pico-8 play session: mixed d-pad (fixed 12-tick cycle)

[t = 1 s] mixed d-pad (1.2s cycle ×~1): → ← ↑ ↓ + 🅾/❎ taps, ~1s
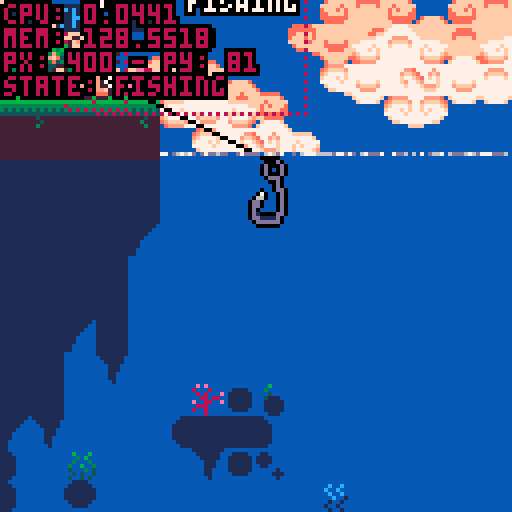
[t = 2 s] mixed d-pad (1.2s cycle ×~1): → ← ↑ ↓ + 🅾/❎ taps, ~2s
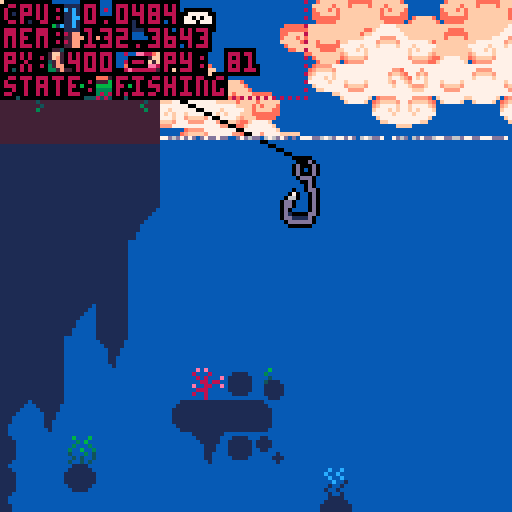
[t = 4 s] mixed d-pad (1.2s cycle ×~3): → ← ↑ ↓ + 🅾/❎ taps, ~4s
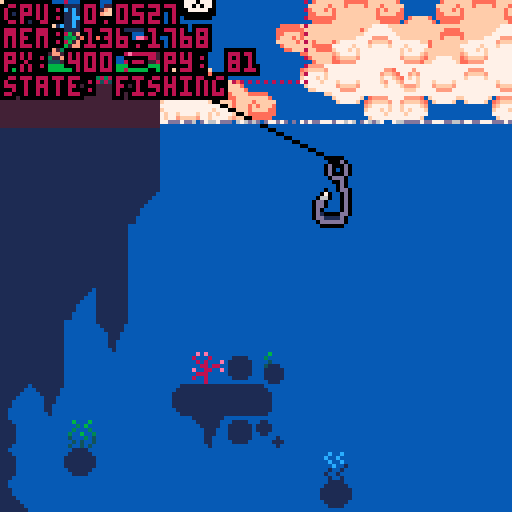
[t = 6 s] mixed d-pad (1.2s cycle ×~5): → ← ↑ ↓ + 🅾/❎ taps, ~6s
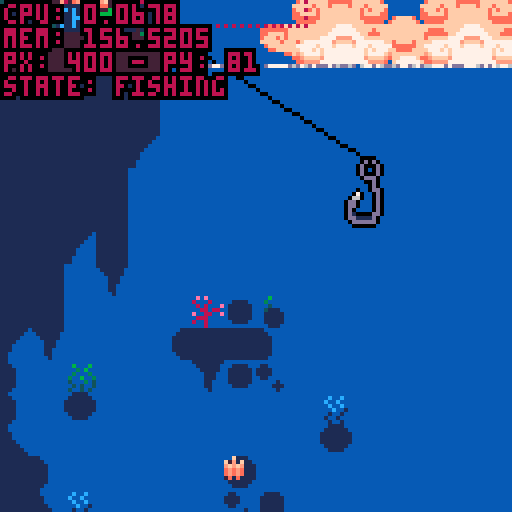
[t = 8 s] mixed d-pad (1.2s cycle ×~6): → ← ↑ ↓ + 🅾/❎ taps, ~8s
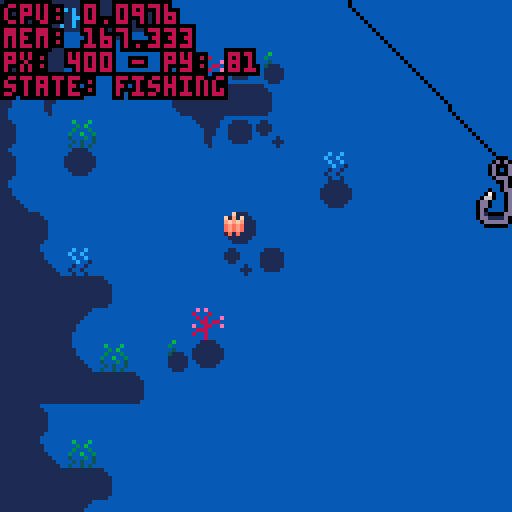

pico-8 cartridge
version 42
__lua__
--fishing game 🐱 
--by alex & kota
-------------------------------

function _init()
 --set color palette
 reset_pal()
 --shortcuts to make it easier
	--to reset pal
	p=pal
	rp=reset_pal

 --create fish arcetypes
 init_fish()
 
 --set up interactalbes
 init_interactables()
 
 --set update/draw
 _upd=update_game
 _drw=draw_game
 
 --debug
	--add show debug menu item
	menuitem(1,"debug on/off",function()show_debug = not show_debug end)
 
 --init game
 init_game()
end


function _update()
 _upd()
 debug[1]="cpu: "..stat(1)
 debug[2]="mem: "..stat(0)
end


function _draw()
 _drw()
end


--== random helpers ==----------

--printing

--prints with a border
function bprint(text,x,y,c,bc)
 for i=x-1,x+1 do
  for j=y-1,y+1 do
   print(text,i,j,bc)
  end
 end
 print(text,x,y,c)
end

--prints with a centered border
--(set x=63 to center on screen)
function bprint_cent(str,x,y,c,bc)
 bprint(str,x-(#str*2),y,c,bc)
end


--sprites

--outlined sprite
function ospr(c, n, x, y, w, h, flip_x, flip_y)
	w = w or 1
	h = h or 1
	flip_x = flip_x or false
	flip_y = flip_y or false
	
	pal({[0]=c,c,c,c,c,c,c,c,c,c,c,c,c,c,c,c}, 0)
	
	spr(n, x-1, y, w, h, flip_x, flip_y)
	spr(n, x+1, y, w, h, flip_x, flip_y)
	spr(n, x, y-1, w, h, flip_x, flip_y)
	spr(n, x, y+1, w, h, flip_x, flip_y)

	pal(0)
	
	spr(n, x, y, w, h, flip_x, flip_y)
end

--outlined special sprite
function osspr(c, sx, sy, sw, sh, dx, dy, dw, dh)
	w = w or 1
	h = h or 1
	flip_x = flip_x or false
	flip_y = flip_y or false
	
	pal({[0]=c,c,c,c,c,c,c,c,c,c,c,c,c,c,c,c}, 0)
	
	sspr(sx,sy,sw,sh,dx-1,dy,dw,dh)
	sspr(sx,sy,sw,sh,dx,dy-1,dw,dh)
	sspr(sx,sy,sw,sh,dx+1,dy,dw,dh)
	sspr(sx,sy,sw,sh,dx,dy+1,dw,dh)
	
	pal(0)
	
	sspr(sx,sy,sw,sh,dx,dy,dw,dh)
end


--prints outlined sprites



--colors

--reset color palette
function reset_pal()
 pal()
 --poke( 0x5f2e, 1 ) --endable hidden colors
 custom_palette = {[0]=0,1,140,12,131,3,139,130,136,14,142,143,15,13,6,7}
 pal( custom_palette, 1 )
end


--== debug stuff ==-------------

--debug
debug={}

show_debug=true
function print_debug()
 for i=1,20 do
  if(debug[i]!=nil) then
   bprint(debug[i],cam.x+1,cam.y+1+(i-1)*6,8,0)
  end
 end
end

function draw_hboxs()
 for i in all(interactables) do
  local hb=i.hbox
  fillp(▒)
  rect(hb.x1,hb.y1,hb.x2,hb.y2,8)
  fillp()
 end
end
-->8
--game / menu


--== game ==--------------------


function init_game()
 --start music
 music(0)

 --freeze player
 player.state="frozen"
 
 --set pallete
 poke( 0x5f2e, 1 ) --endable hidden colors
 custom_palette = {[0]=0,1,140,12,131,3,139,130,136,14,142,143,15,13,6,7}
	pal( custom_palette, 1 )
end


--== update ==-----------------
function update_game() 
 --update/move player
 update_player()
 
 --update minigame if active
 if(do_minigame)update_minigame()
 
 --update cam
 update_cam()
 
 --update fx
 update_fx()
 
 --muffle music
 if cam.y>127 and player.state=="fishing" then
  poke(0x5f41, 15)
  poke(0x5f43, 15)
 else
  poke(0x5f41, 0)
  poke(0x5f43, 0)
 end
 
 --debug
 --if(btnp(❎))start_fishing()
end


--== draw ==--------------------
function draw_game()
 cls(2)
 
 --drawbg
 --clouds
 draw_clouds()
 
 --draw water
 draw_water(110) --water y
 
 --draw interior bgs
 rectfill(0,128,383,256,1)
 rectfill(512,128,1080,256,4)
 rectfill(512,232,1080,256,1)
 
 --draw map
 map(0,0,0,0,1000,32)
 
 --water to block map (ghetto)
 rectfill(384,256,512,7000,2)  

 --draw player
 draw_player()
 
 --==fishing==--
 if do_minigame then
  draw_minigame()
 end
 
 
 --== draw foreground details
 draw_fx()
 
 --draw intreactable prompts
 for i in all(interactables) do
  if(col(player,i)) then
   --debug[6]="hit something"
   show_prompt(i)
  end
 end
 		
 
 --draw main menu
 if(show_menu)draw_main_menu()


 --== debug stuff
 
 --fish display [debug]
 --display_fish=rnd(fishes)
 if(btn(⬆️))then
  display_fish=display_fish
  draw_fish_got(display_fish)
 else
  display_fish=rnd(fishes)
 end
 
 if(show_debug)then
  draw_hboxs()
  print_debug()
 end
end 


--== main menu ==---------------
show_menu=false

--displays menu overlay on top
--of game
function draw_main_menu()
 --stop drawing menu if btn
 if(btn(❎)or btn(🅾️)) then 
  show_menu=false
  player.state="walking"
 end

 print("★ this is the main menu ★",10,60,14)
 print("∧press ❎ or 🅾️ to continue∧",4,67,14)
end

function draw_background()
	sspr(32,32,32,32,0,0,128,180)
end

-->8
--fish

--★ todo: shinies

--[[ fish structure
 name, scale, sprt (sprite #)
 , w, h (sprite width/height)
 ,shinycols
]]--

fishes={
} --arcetype table

--add fish to fishes table
function make_fish(name,sprt,w,h,scale,shinycols)
 add(fishes,
  {name=name
  ,sprt=sprt
  ,w=w,h=h
  ,scale=scale
  ,shinycols=shinycols}
 )
end

--fully populates fishes table
--◆this can be optimized for
--tokens if need be
function init_fish()
 --default scale = 2
 --1x1 fish
 make_fish("mOSS sLUG"
  ,135,1,1,2,{{6,3},{5,2},{4,1}})
 make_fish("fish 1"
  ,136,1,1,2)
 make_fish("fish 2"
  ,137,1,1,2)
 make_fish("fish 3"
  ,138,1,1,2)
 make_fish("fish 4"
  ,152,1,1,2)
 make_fish("pINKTAIL"
  ,153,1,1,2,{{8,2},{9,3},{2,8},{3,9}})
 make_fish("sHRIMP"
  ,154,1,1,1)
 make_fish("jUMBO sHRIMP"
  ,154,1,1,3)
 make_fish("fish 7"
  ,155,1,1,2)
 make_fish("fish 8"
  ,136,1,1,2)
  
 --1x2 fish
 make_fish("aXOLITTLE"
  ,168,2,1,2)
 make_fish("fish 10"
  ,184,2,1,2)
  
 --2x2 fish
 make_fish("fish 11"
  ,170,2,2,2)
 make_fish("fish 12"
  ,172,2,2,2)
 make_fish("aMGLERFISH"
  ,174,2,2,2,{{6,15},{5,15},{4,15},{1,14},{7,13},{11,0},{12,15}})
 
 --xl fish
 make_fish("sWORDFISH"
  ,140,4,2,3,{{3,9},{2,8},{1,7}})
 
 
-- make_fish("rainbow trout"
--  ,184,2,1,2)
-- make_fish("betta"
--  ,22,2,1,1)
-- make_fish("bluegill"
--  ,8,1,1,1)  
-- make_fish("goldfish"
--  ,9,1,1,1)
-- make_fish("shad"
--  ,10,1,1,1)
-- make_fish("neon tetra"
--  ,24,1,1,1)
-- make_fish("shrimp"
--  ,25,1,1,1)
-- make_fish("minnow"
--  ,26,1,1,1)
-- make_fish("swordfish"
--  ,11,4,2,1)
end


--== fish display ==------------


function draw_fish_got(fish)
 --get fish h and w
 local h=fish.h*8
 local w=fish.w*8
 local scale=fish.scale
 --upd scale
 --scale=fish.scale+0.5*sin(t()/4)
 
 --set inverse draw mode + fillp
 poke(0x5f34,0x2)
 --draw border circle
 fillp(▒)
 local circ_rad=65
 circfill(cam.x+64,cam.y+64,circ_rad,1 | 0x1800)
 fillp(█)
 
 --draw fish/lines
 local y=40
 y+=5*sin(t()/2)
 draw_flourish_lines(cam.x+63,cam.y+y+14)
 
 --draw fish
	osspr(0, fish.sprt%16*8,flr(fish.sprt/16)*8
  ,w,h
  ,cam.x+63-w*scale/2,cam.y+y-h*scale/2
  ,w*scale,h*scale)

 --shiny (debug)
 set_shiny_pal(fish)
	
 sspr(fish.sprt%16*8,flr(fish.sprt/16)*8
  ,w,h
  ,cam.x+63-w*scale/2,cam.y+y-h*scale/2
  ,w*scale,h*scale)
 
 --complete palette refresh
 rp() 
  
 bprint("holy fucking shit",cam.x+30,cam.y+90,15,1)
 bprint("a fucking fish",cam.x+35,cam.y+97,14,1)
end


--item get lines
function draw_flourish_lines(x,y)
	for i=0,16 do
		local s=sin(time() * 2.1 + i/16)
		local c=cos(time() * 2.1 + i/16)
		local ty=y-14
		local r=20
		line(x+s*r,ty+c*r,x+s*40,ty+c*40,15)
	end
end


--shiny pal
function set_shiny_pal(fish)
 if(fish.shinycols==nil)return
 scols=fish.shinycols
 for i=1,#scols do
  pal(scols[i][1],scols[i][2])
 end
end

function reset_shiny_pal(fish)
	if(fish.shinycols==nil)return
 scols=fish.shinycols
 for i=1,#scols do
  pal(scols[i][2],scols[i][1])
 end
end



-->8
--minigame 


--== hook / tables ==------------------

minigame_state="inactive"
--,inactive,starting,sinking,...
do_minigame=false

hook={
  x=447 --default x
 ,y=90 --default y
 ,xmin=385 ,xmax=449
 ,speed=1
 ,xspeed=2
 ,sprt=47
 ,w=1,h=2
 --states: inactive,starting,active
 ,state="inactive"
 
 --upgrade table
 --[[
  populate when upgrades are 
  purchased from shop
 ]]--
 ,upgrades={
  }
}

function draw_hook()
 local s=hook

 --if state=inactive dont draw
 if(s.state!="inactive")then
  ospr(0,s.sprt,s.x,s.y,s.w,s.h)
 end
 
 --draw fishing line
 line(s.x+5,s.y,player.x+9,player.y+10,0)
end


--== state changing ==----------


--start fishing 
function start_fishing()
 --do initial animation
  --player anim
  --move bobber
 
 --set states
 hook.state="active"
 player.state="fishing"
 minigame_state="starting"
 
 do_minigame=true
end


function update_minigame()
 --update hook
 --sink hook
 hook.y+=hook.speed
 
 --hook x movement
 if(btn(⬅️))then
  hook.x-=hook.xspeed
 end
 if(btn(➡️))then
  hook.x+=hook.xspeed
 end
 
 --clamp hook pos
 if(hook.x<384)hook.x=384
 if(hook.x>504)hook.x=504
end


--== draw minigame ==--


fishing_bgy=128
fishing_bgy2=256
function draw_minigame()
 --draw water bg
 if(cam.y>128)then
  --cam dif
  cd1=cam.y-fishing_bgy
  cd2=cam.y-fishing_bgy2
  if(cd1>=128)then
   fishing_bgy+=2*cd1
  end
  if(cd2>=128)then
   fishing_bgy2+=2*cd2
  end
  
  --bg map tiles
	 map(48,16,384,fishing_bgy,16,16)
	 map(64,0,384,fishing_bgy2,16,16)
 end
 
 --hook
 draw_hook()
 
 --print ui
 bprint("depth: "..hook.y-70,cam.x+2,cam.y+2,3,1)
end
-->8
--player / cam


--== player table ==-------------


--main x limits for player
--[[
 these can change depending on
 special rooms / states
--]]
--main_xl_limit=20
--main_xr_limit=407
main_xl_limit=-1000
main_xr_limit=2000
--interior y player val
int_y=230
default_y=81
frame=0
walkframe=0

player={
  x=400, y=81
 ,default_y=81
 ,speed=1
 ,direct=false
 --player sprites
 ,s0=0
 --player x limits
 ,xl_limit=main_xl_limit
 ,xr_limit=main_xr_limit
 --player hitbox
 ,hbox={x1,y1,x2,y2}
 --states: walking,idle,fishing,frozen (for menus)
 ,state="walking"
 ,tail=3
 ,feetsies=18
}


--== player functions ==--------


--update player
function update_player()
 local s=player
 frame+=1
 
 --sprites for animation
	if(frame%4==0) then
		cat_tail()
		walk_spr()
	end
	
	--default state
	if(s.state=="fishing") then
	 --
	else
	 if(btn(⬅️)or btn(➡️))then
	  s.state="walking"
	 else
	  s.state="idle"
	 end
	end
 
 --== movement ==--
 --if state=walking move
 if(s.state=="walking") then
 
		--sprint if 🅾️
		if(btn(🅾️))then
		 s.speed=2
		else
		 s.speed=1
		end
		
		--move player
		if(btn(⬅️))then
		 s.x-=s.speed
		 s.direct=true
		end
		if(btn(➡️)) then
		 s.x+=s.speed
		 s.direct=false
		end
		
		--clamp pos
		if(s.x<s.xl_limit)then
		 s.x=s.xl_limit
		end
		if(s.x>s.xr_limit)then
		 s.x=s.xr_limit
		end 
		
	end

 
 --== interations ==--
 
 --update hbox
 local hb = s.hbox
 hb.x1=s.x
 hb.x2=s.x+15
 hb.y1=s.y-3
 hb.y2=s.y+18
 
 
 --collisions
 for i in all(interactables) do
  if(col(player,i)) then
   if btnp(❎) then
    i.on_click()
   end
  end
 end
 
 --press ❎ to interact
 if(btnp(❎)) then
  --interact with shit
 end
	
	
	--debug
	debug[3]="px: "..player.x.." - py: "..player.y
 debug[4]="state: "..player.state
end


--draw player
function draw_player()
		local s=player
		cat_animation(s.x,s.y)
 
 --debug draw hbox
 if(show_debug)then
 	fillp(▒)
 	local hb=s.hbox
 	rect(hb.x1,hb.y1,hb.x2,hb.y2,8)
 	fillp()
 end
end


--player teleportation
function tp(x,y,camx,camy)
 --default vals
 xp=x or 400
 yp=y or player.default_y
 camx=camx or cam.x
 camy=camy or cam.y
 --move player
 player.x=xp
 player.y=yp
 --move cam
 cam.x=camx
 cam.y=camy
end

--== cat anim


--cat tail sprite--
function cat_tail()
	if(player.tail < 4) then
		player.tail+=1
	else
		player.tail=2
	end
	return player.tail
end

--cat feet sprite--
function walk_spr()
	if(player.feetsies < 20) then
		player.feetsies +=2
	else
		player.feetsies=18
	end
	return player.feetsies
end

--animation of cat
function cat_animation(x,y)
		local s=player
		
			if(s.state == "idle"
			or s.state == "fishing") then
					spr(s.s0,x,y,2,2,s.direct)
					if (s.direct) then
					spr(s.tail,x+14,y+7,1,1,s.direct)
					else
					spr(s.tail,x-7,y+7,1,1)
					end	

			else if (s.state == "walking") then
					spr(s.feetsies,x,y+8,2,1,s.direct)
					if(s.direct) then
					spr(s.tail,x+12,y+2,1,1,s.direct)
					sspr(0,0,14,9,x,y-1,14,9,s.direct)
					else
					spr(s.tail,x-4,y+2,1,1,s.direct)
					sspr(0,0,14,9,x+3,y-1,14,9,s.direct)
					end
			end
	end
end



--== camera ==-------------------

cam={x=0,y=0}

function update_cam()
 --if minigame
 if(player.state=="fishing")then
  cam.x=384
  cam.y=hook.y-40
  camera(cam.x,cam.y)
  return
 end

 local px=player.x

 --stop camera for static rooms
 if(px>0 and px<128)then
  cam.x=0
 end
 if(px>384)then
  cam.x=384
 end
 
 --scrolling town/interiors
 --town/shop
 if(px>128 and px<384)then
  cam.x=px-59
  if(cam.x<128)cam.x=128
  if(cam.x>256)cam.x=256
 end
 
 --aquarium
 if(px>512 and px<=768)then
  cam.x=px-59
  if(cam.x<512)cam.x=512
  if(cam.x>640)cam.x=640
 end
 
 --home
 if(px>768 and px<1024)then
  cam.x=px-59
  if(cam.x<768)cam.x=768
  if(cam.x>896)cam.x=896
 end
 

 --move camera
 camera(cam.x,cam.y)
end


-->8
--background


--== clouds ==-------------------

bgx=0
bgx2=-30
bgx3=-20
bgx4=-90

cmx=112 cmy=0 --cloud map coords

function draw_clouds()
 --draw static bg
 fillp(▒)
 circfill(cam.x+100,cam.y+155,80,1)
 circfill(cam.x+13,cam.y+155,80,1)
 fillp()

 --update bgx
 bgx-=.6
 if(bgx<-128)bgx=0
 bgx2-=.4
 if(bgx2<-128)bgx2=0
 bgx3-=.3
 if(bgx3<-128)bgx3=0
 bgx4-=.2
 if(bgx4<-128)bgx4=0
 
 --bg clouds
 --single map clouds
 
 --dark bg
 local c=10
 pal({[0]=c,c,c,c,c,c,c,c,c,c,c,c,c,c,12,12},0)
 --palt(14,1)
 --top
 map(cmx,cmy,cam.x+bgx3,cam.y-10,16,6)
 map(cmx,cmy,cam.x+bgx3+128,cam.y-10,32,6)
 --bottom
 map(cmx,cmy+6,cam.x+bgx4,cam.y+78,16,10)
 map(cmx,cmy+6,cam.x+bgx4+128,cam.y+78,32,10)
 --reset pal
 palt(14,0)
 pal(0)
 
 --main
 --top
 map(cmx,cmy,cam.x+bgx,cam.y+0,16,6)
 map(cmx,cmy,cam.x+bgx+128,cam.y+0,32,6)
 --bottom
 map(cmx,cmy+6,cam.x+bgx2,cam.y+68,16,10)
 map(cmx,cmy+6,cam.x+bgx2+128,cam.y+68,32,10)
end

--== fx/particles ==-------------

--== particle system ==--

fxs={} --fx table

--update all fx
function update_fx()
 for fx in all(fxs) do
  --age fxs
  fx.age+=1
  
  --remove timed out fxs
  if(fx.age>fx.life)del(fxs,fx)
  
  --do other udpates
  if(fx.upd!=nil)then
		 fx.upd(fx)
  end
 end
end

--draw all fx
function draw_fx()
 for fx in all(fxs) do
  --if custom draw, do it
  --otherwise color pixel fx.col
  if(fx.draw!=nil)then
   fx.draw(fx)
  else
   pset(fx.x,fx.y,fx.col)
  end
 end
end

--add fx to fx table
---x,y,life,col,upd,drw
function add_fx(x,y,life,col,upd,draw)
 local fx={
   age=0
  ,x=x, y=y
  ,life=life
  ,col=col or 15 --default col=white
  ,upd=upd or nil
  ,draw=draw or nil
 }
 add(fxs,fx)
 return fx
end


--== water ==--

--draw water
function draw_water(wl)--wl=water line
 wl=wl or 80
 rectfill(0,wl,512,1000,2)
 
 --draws top of water at x pnt
 local xpnt=424
 draw_waterline(wl,xpnt)
 draw_waterline(wl,xpnt)
 draw_waterline(wl,xpnt)
 draw_waterline(wl,xpnt)
 draw_waterline(wl,xpnt)
end

--waterline
function draw_waterline(wl,x)
 add_fx(
   rnd(128)+x
  ,wl
  ,rnd(30)+60
  ,13
  ,function(s)
    if(s.age/s.life>.15)s.col=14
    if(s.age/s.life>.25)s.col=15
    if(s.age/s.life>.75)s.col=14
    if(s.age/s.life>.85)s.col=13
   end
  ,nil
 )
end
-->8
--overworld stuff


--== doors / interactables ==---


interactables={}

function add_interactable(
hbx1,hby1,hbx2,hby2
,prompt,on_click,id)
 add(interactables,{
  hbox={x1=hbx1,y1=hby1,x2=hbx2,y2=hby2}
  ,prompt=prompt
  ,on_click=on_click
  ,id=id or "unindentified"
 })
end


function show_prompt(i) --i=interactabble
 --main prompt
 --print prompt at top of hbox
 xp=i.hbox.x1+((i.hbox.x2-i.hbox.x1)/2)
 yp=i.hbox.y1
 
 --aquarium case
 if(i.id=="aquarium exit")then
  xp+=10
 end
 
 bprint_cent(i.prompt,xp,yp,15,0)
 --show little ❎ button
 show_❎(xp-1,yp+9)
end

function show_❎(x,y)
 bprint_cent("❎",x,y,0,0)
 bprint_cent("❎",x,y-sin(t()),15,0)
end


--== filling interact table ==---


function init_interactables()
 --overworld doors
 add_interactable(288,55,328,100
  ,"eNTER hOME"
  ,function() 
    tp(528,int_y-20,512,128)
   end
  ,"home door")
 add_interactable(184,55,224,100
  ,"eNTER sHOP"
  ,function()
    tp(144,int_y-20,128,128)
   end
  ,"shop door")
 add_interactable(38,55,88,100
  ,"eNTER aQUARIUM"
  ,function() 
    tp(784,int_y-20,768,128)
   end
  ,"aquarium door")
  
 --interior exits
 add_interactable(128,203,168,256
  ,"eXIT sHOP"
  ,function()
    tp(198,default_y,128,0)
   end
  ,"shop exit")
 add_interactable(512,203,552,256
  ,"eXIT hOME"
  ,function()
    tp(302,default_y,128,0)
   end
  ,"home exit")
 add_interactable(768,203,808,256
  ,"eXIT aQUARIUM"
  ,function()
    tp(61,default_y,0,0)
   end
  ,"aquarium exit")
  
 --fishing
 add_interactable(407,70,460,100
  ,"sTART fISHING"
  ,function()start_fishing()end
  ,"fishing zone")
end


--== collision ==-----------------


function col(a,b)
 --check if hb
 --if(a.hb==nil)debug[8]=a.id..":invalid hb"
 --if(b.hb==nil)debug[8]=b.id..":invalid hb"
 ahb=a.hbox
 bhb=b.hbox

 if(
  ((ahb.x1>=bhb.x1 and ahb.x1<=bhb.x2)
  or (ahb.x2>=bhb.x1 and ahb.x2<=bhb.x2))
 and 
  ((ahb.y1>=bhb.y1 and ahb.y1<=bhb.y2)
  or (ahb.y2>=bhb.y1 and ahb.y2<=bhb.y2))
  ) then 
   return true
 end

 return false
end
__gfx__
0077000000770000000077000000770000000770000000000000777777770000eeeeeeee000000000eeeeeeeeeeeeee0066065000050500089230000bbbbbbbb
07cb700007bc70000007cc700007cc7000007cc7000000000007888888887000ecb5bc5d09f0f9000e333333333333d0005550000005000089235660b452377b
07ccb7777bcc70000007cb700007cb7000007cb7000000000078899889988700ebbbbb5d089f98000e336333333353d00404040000ddd00088225550b452377b
07bbbbbbbbbb700000007b700007b7000007bb70000000009978899889988799eb7b7b5d089998000e365533333544d0004440007777777777777777b452377b
77bbb7bbb7bb770000007bb70007b7000007b700000000008878888888888788e5bcb55d008980000e3373333b3373d007aaa7007accccc77ccccca7b442277b
07bbb7bbb7bb7000000007b70007bb770007bb77000000007799999999999977e4aaa44d500800500e337333313373d007baa7007abbbbb77bbbbba7baaaaaab
77bbbbbcbbbb7700000007bb000077bb000077bb000000000778888888888777dddddddd450605400e665666656656d007bbb7007abbbbb77bbbbba7bde7777b
007bbbbbbbb7000000000077000000770000007700000000077777777777777000000000045654000eddddddddddddd0007770007abbffb77bffbba7bde7777b
0007aaaaaa7000000000777bbbbb70000000777bbbbb700000000000000000000077770000040000cccccccccccccccc000006507abbccb77bccbba7bde9998b
007bbbbbbb7000000007cccbbbbbb7000007cccbbbbb700000000000000000000788887001233300bbbbbbbbbbbbbbbb060050057abbbbb77bbbbba7bdd8888b
07bbabbbb70000000007bbbaaaabab700007bbbaaabb700000000000000000000789987001233300bbbbbbbbbbbbbbbb005006057abbbbb77bbbbba7baaaaaab
07babbbbb7000000007b7ba7777a7ab70007bba777ab7000eeeee0007700000099899899012333007777777777777777005000047abbbbb77bbbbba7b567777b
07bbb77bb770000007ba7b7007a707a70007ba707a7a7000ddddd0070070000088777788012233000aa0000000000aa0050060407abbbbb77bbbbba7b567777b
07ab7bc7bbc7000007a77a7007a70070007ba7007a7ab700d7d7d7700455000079999997012233000ab0000000000ab0005454007aaaaaa77aaaaaa7b567777b
07aaaaa7aaa7000000707aa707aa7000007a7a70077ab700ddddd0004606500078888887011222000ab0000000000ab00baaaab07777777777777777b557777b
007777707770000000000777007770000007777000077000777770005000500007777770011111000ab0000000000ab00077770000aaa000000aaa00baaaaaab
3ffffffffffffffffffffff3bbbbbbbb003333000000003200000065000000980cccccccccccccc000dffd0000000000000e000000000300cccccccc0000ddd0
231111111111111111111132bbbbbbbb03211230000003200000065000000980cbbbbbbbbbbbbba700dfed0000ddd00000ded00000123000bbbbbbbb000d000d
213333333333333333333312bbbbbbbb32111123000032000000650000009800cbbbbbbbbbbbbba700dfed000fdedf0000d0d0000b222000bbbbbbbb000d000d
213333333333333333333312aaaaaaaa31111113000320000006500000098000cbbbbbbbbbbbbba700dffd00defffed000ded0000045600077777777000d000d
2133f3333333333333333312aaaaaaaa31111113002100000054000000870000cbbbbbbbbbbbbba700defd007deeed70000e000000445600000000000000ddd0
213f333333333333333333127777777731111113021000000540000008700000cbbbbbbbbbbbbba700defd007fdddf7000ded0000044560000000000000000d0
213f33333333333333333312777777772111111221e0000054e0000087e00000caaaaaaaaaaaaaa700defd007e7f7e7000d0d0000004456000000000000000d0
213f333333333333333333127777777721111112100000004000000070000000077777777777777000dffd007e7e7e7000ded0000000b00600000000000000dd
213f33333333333333333312bcccccca2222222200000000030206050000000000effe00213f3333eeeeeeeeeeeeeeee000e00000cccccc03333331200f0000d
213f33333333333333333312cabbbb7c21111112009880000030005000998800099ee890213f3333effffffeeffffffe00e0e00007bbbb70333333120ee0000d
213f33333333333333333312cbabb7ac311111130fffff007221f54700700700f870078f213f3333ef7ff7feeffffffe0e000e00007aac0033333312dd00000d
2133f3333333333333333312cbba7aac31111113fffffed07721d47707000070fe0000ef213f3333ef7777edef7ff7ede00600e0007aa60033333312dd00000d
213333333333333333333312cbb7baac311111139ffeed807c7777a789999998d970078d213f3333efeeeeedefffffede05460e0007a5c0033333312d000000d
213333333333333333333312cb7aabac3111111389ddd8707b7ba7a798888887088dd890213f3333deeeeeeddeeeeeedabbbba70007a4c0033333312d10000dd
232222222222222222222232c7aaaabcabbbbbba088887007b7ba7a79888888700deed00213f3333dddddddddddddddd0aaaa700007aa40033333312dd1111d0
311111111111111111111113accccccbaaaaaaaa007770007b7ba7a78777777800000000213f3333077007700770077000777000007a4c00333333120dddddd0
66666666666666666666666677777777788879887777777700000033333333333333333333000000122333331100000000000000cffffffcffffffffffffffff
666666666666666666666666777777777888778878888888000002222222222222222222222000001122222211000000000000000cffffc0fffffbbaffffbfff
5555555555555555555555557777777778888888788888880000222111111111111111111222000071111111111000000000000000000000ffffbccbaffbcbff
54545454545454545454545477777777788888887888888800032211111111111111111111223000a7111111111000000000000000000000ffffcffcbafcfcff
4444444444444444444444447777777778888888788888880032211177777777777777771112230077777777111100000000000000000000ffffcbffcbfffcff
7777777774777777777747777777777778888888788888883322117bbb7bbba7bbbba7bb771122337aaa7aaa111110000000000000000000fffffcfffcbbbcff
777777777747777777757777777777777888888878888888222117a7aa7aaaa7aaaaa7aa7a7112227bbb7bbb111111000cffffc000000000ffffffffffcccfff
77777777757777777777577777777777788888887888888811117ba777777777777777777aa711117777777711111110cffffffc00000000ffffffffffffffff
0000000000000000000000007777777777777777bb7acba7007acba7baaaa7bb777777777aba70003333322111111110000000ccffffffffc000000033333333
0090900000c0c00000007a007777777777777777777acba7007acba7777777777ff7ffa77aba7000222222111111110000ccccfffffffffffccccc0033333333
0089900000acc000bbbb7abb77edd77777777777bb7acba7007acba7ba7bbbbb7cf7cfa77aba700011111117111110000cffffffffffffffffffffc033333333
0088900000aac00077777a7777ddd7777ed77777aa7acba7007acba7aa7bbbaa7cc7cca77aba70001111117a11110000fffffcffffffffffffcfffff33333333
050500000505000000007a0077ddd7777dd77777777acba7007acba777777777777777777aba70007777777711100000cfffcfcffcffffcffcfcfffc33333333
0045400000454000bbbb7abb7777777777777777bb7acba7007acba7bbbba7bb7ff7ffa77aba7000aa7aaaa711100000bcffffcffbccccbffcffffcb33333333
000400000004000077777a7777777ed777777777aa7acba7007acba7bbaaa7bb7cf7cfa77aba7000bb7bbbb711000000abccccbfffbbbbfffbccccba33333333
00040000000400000000770077777dd777777777777acba7007acba7777777777aa7aaa77aba700077777777110000000abbbbffffffffffffbbbba033333333
00000000000000000000000009090000b878a7bb7aba7ba7007acba7bbbaa7bbbbbaa7bb7aba700000777700111111110abbbbffffffffffffbbbba000000000
00000000066666600000000080008000778877777aba7777007a54a777777777777777777aba7000ab7cc7ba01111110abccccbfffbbbbfffbccccba00000000
00000000656656660000000008080009b778bbbb7aba7bbb0075cb47b67bbbbbba7bb5b47a6a70007abbbba700111110bcffffcffbccccbffcffffcb00000000
00000006665565656000000000880880454b6baa7aba7aaa0075cba4aa5b5baaaa7bbb5a7ab5700077aaaa7700011100cfffcfcffcffffcffcfcfffc00000000
00000065656656566600000090088009744477777aba7777007a6ba474777577775777747aba40007c7777a700011100fffffcffffffffffffcfffff00000000
0000006656555b656500000008880000de4ee7bb7aba7bb7005acba44bbb574bb4bba7bb7ab470007b7ba7a7000110000cffffffffffffffffffffc000000000
000005654555bca456500000800800007ddd77bb7aba7aa70074b5a4b4a4a4b5bb4aa7bb7a4a70007b7ba7a70001100000ccffffffffffffffffcc0000000000
0000065554455a454560000000080000777777777aba7777004a4a4747474747747777774ab470007b7ba7a700001000000000ccffffffffcc00000000000000
0006565544444444565660000011110000060000000000000000000000c111000000000000000000000000007777777700000111111111111100000088000088
056565b5454444545565665001111110005000000030030000600060c7b1c1100011110001100000000110007bcccbb700001111111111111110000080000008
54545bca545445455656556511111111000400000300300000050600bcbcb1110111111011110000001111007aaaaaa700011111111111111111000000000000
454545a5654444556b45645411111111004111000030030000500050ababa1110111111011110000001111007777777700011111111111111111000000000000
5444545555555555bca4444511111111001111100003001005006005ababa1110111111001100000000110000000000000011111111111111111000000000000
44444545454555454a444444011111100011111000100100040005047a1a11110111111000000100000000000000000000011111111111111111000000000000
44444444545454544444444400111100001111100100100000404004011111100011110000001110000000000000000000001111111111111111000080000008
04444444444444444444444000000000000111000010010004004040001111000000000000000100000000000000000000000111111111111110000088000088
000111100000001000000000000000000000000000000000000000006060000000eee00000060600000c00c00000000000000000000000000000000000000000
01111111100011000000000022222222000000000000000000000000505000000eedde000065600000b0000c40000000000000000000003f1000000000000000
1111111111011000000100000000000000000000000000000000000005656500ed7dd40e044440000bbb000b0445600000000000000033210000000000000000
111111111111000001111101000000000000000000000000000000006656565044de441041555406b7bbb0ba4155550600000000000322100000000000000000
111111111101100011111110000000000000000000000000000000005056565601444101cbbbb450abbbaba0fffeedf000000000003221200000000000000000
0111111110001100011111010000000000000000000000000000000044141414001110000aaa40040aaa0ab00dddd00d000000000f32121100000000000033ff
0001100001000010000100000000000000000000000000000000000001717170000e00000005000000b000ab000e000000000000f221212110000003000f2220
00000100000000000000100000000000000000000000000000000000000000000000f00000006000000c000a0000f00000000000333322222200002000322200
000000000000000000000000000000000000000000000000000000000000000000000000000000000cccbc000000f00000000003222223333311112033222100
00000000000000000000000000000000000000000000000000000000000000000000000000000000c7bbabc0000c000000003332232233333333333322211000
0000000000000000000000000000000000000000000000000000000000000000000ff000000ef0000aaa0abc00c7c000332222f7232233333333322311100000
00000000000000000000000000000000000000000000000000000000000000000ffeef0f0ff33f090b0b00bb07c7b70c00011177322223333222221122210000
0000000000000000000000000000000000000000000000000000000000000000e7eddeede722229800c0c0cbc7b7b7b000000011111122222211112011221000
00000000000000000000000000000000000000000000000000000000000000000dd777d00ddd7780000000ca07b7a70a00000000022211111120002000112000
0000000000000000000000000000000000000000000000000000000000000000000e000d000e00080c000cba00ab700000000000003220000020000300001230
00000000000000000000000000000000000000000000000000000000000000000000f0000000f00000bbbaa0000a00000000000000033f000003000000000000
00000000000000000000000000000000000000000000000000000000000000000000009000000000000000005544000000000000000000000000000000000000
000000000000000000000000000000000000000000000000000000000000000000009800090000000000005564000000000000cc000000000007700000000000
0000000000000000000000000000000000000000000000000000000000000000099980098000ccc0000005664000000000000cbba00000000070070000000000
000000000000000000000000000000000000000000000000000000000000000099f79988000c999800005556640005500000cbbba00000000700007000000000
000000000000000000000000000000000000000000000000000000000000000099779999999999870005666555505665000aaaaaaaa00000cc00065550000000
0000000000000000000000000000000000000000000000000000000000000000899998889887888705565566666566400abbddbbddba0aa0fc00654445000066
000000000000000000000000000000000000000000000000000000000000000008878777877077705665f75666646400abf7bddbbddbadda0006545444550545
000000000000000000000000000000000000000000000000000000000000000000000890089000004565775665546400ab77bddbbddbddda00654f1444444450
000000000000000000000000000000000000000000000000000000000000000000000056560000000446556656446640aaaaa77aa77a77770044511444114150
000000000000000000000000000000000000000000000000000000000000000000044444456000000004555554004664077a77aa77a707700004455411140415
00000000000000000000000000000000000000000000000000000000000000006445555554440046000044454000044000077777777000000600041111400044
0000000000000000000000000000000000000000000000000000000000000000057f9999ccc564600000046400000000000007aa700000000055411114050000
000000000000000000000000000000000000000000000000000000000000000000558888999c4850000000560000000000000077000000000000544440000000
0000000000000000000000000000000000000000000000000000000000000000654bbbbbccc40495000000046000000000000000000000000000005110000000
00000000000000000000000000000000000000000000000000000000000000000000450004500044000000000000000000000000000000000000000551000000
00000000000000000000000000000000000000000000000000000000000000000000046000600000000000000000000000000000000000000000000000000000
__gff__
0000000000000000000000000000000000000000000000000000000000000000000000000000000000000000000000000000000000000000000000000000000000000000000000000000000000000000808080000000000000000000000000000000000000000000000000000000000000000000000000000000000000000001
0000000000000000000000000000000000000000000000000000000000000000000000000000000000000000000000000000000000000000000000000000000000000000000000000000000000000000000000000000000000000000000000000000000000000000000000000000000000000000000000000000000000000000
__map__
000046490000000000000000000000000000000000000000000000000000000000000000000000000000000000000000000000000000000000000000000000007d7e000000000000000000000000000045454545454545454545454545454545454545454545454545454545454545450000004c00000000000000000000004c
000065550000000000000000000000000000000000000000000000000000000000000000000000000000000000000000000000000000000000000000000000007d4b760000000000000000000000000045454545454545454545454545454545454545454545454545454545454545455e4c5c6d5e4c00000000000000005c6d
0000654a4900000000000000000000000000000000000000000000000000000000000000000000000000000000000000000000000000000000000000000000007d7d7d7e00000000000000000000000045454545454545454545454545454545454545454545454545454545454545454f5d6d5d4e4f5e00004c0000006c5d4e
000065676900000000000000000000000000000000000000000000000000000000000000000000000000000000000000000000000000000000000000000000007d7d5b6f00000000000000000000000045454545454545454545454545454545454545454545454545454545454545456e4d4d6c5d5e4d005c5d5e4c00004d6c
004647484749000000000000000000000000000000000000000000000000000000000046474749000000000000000000000000000000000000000000000000007d7d0000007a630000000000000000004545454545454545454545454545454545454545454545454545454545454545000000004d4d0000006c4e4f5e000000
006657575759464749000000000000000000000000000000000000000000000000000056575859000000000000000000000000000000000000000000000000007d7d0000007c7d7e00000000000000004545454545454545454545454545454545454545454545454545454545454545000000000000000000004d4d00000000
005657585769655855000000000000000000000000004649000000000000000000000056675759000000000000000000000000000000000000000000000000007d7d000074006b000000000000000000454545454545454545454545454545454545454545454545454545454545454500000000000000000000000000000000
00566858574a656455000000000000000000000000464748474946484900000000004647485a69000000000000000000000000000000000000000000000000007d5b0000000000000000000000000000454545454545454545454545454545454545454545454545454545454545454500000000000000004c00000000000000
0056574757644a484749000000000000000000000056575868655567690000000000565768574a474848490000000000000000000000000000000000000000007d6f00760000000077007500000000004545454545454545454545454545454545454545454545454545454545454545000000000000005c6d5e4c4c00000000
006657685765575757590000000000000000000000565747574a47484849000000005657585757575768590000000000000000000000000000000000000000007d4b007300000000007c7d7e00000000454545454545454545454545454545454545454545454545454545454545454500000000005c5e5c5d6d4e4f5e000000
005657575765685845590000006061620000000000565758574557585759606162005657585745575857590000000000606162000000000000000000000000007d7d00007879000000000000000000004545454545454545454545454545454545454545454545454545454545454545000000005c5d6e006c5d6e4d00000000
526668646765646744690050527071725260625051666847674464486769707172526667485744644867690050606162707172003700000000000000000000007d5b0000000000000000000000000000454545454545454545454545454545454545454545454545454545454545454500000000004d0000004d000000000000
414040414242424042414040414040404140404042404040404041424040404140424040404140404140404040404240404140404200000000000000000000007d4b7600000000000000000000000000454545454545454545454545454545454545454545454545454545454545454500000000000000000000000000000000
434343434343434343435443434343434343434343435443434343434343434343434343434343434354434343434343434343434300000000000000000000007d7d7d7e000000000074000063000000454545454545454545454545454545454545454545454545454545454545454500000000000000000000000000000000
4343434343434343434343434343435343434343434343434343434354434343434343434343434343434343544343437d7d7d7d7d00000000000000000000007d7d7d4b0000000000007c7d7d7e0000454545454545454545454545454545454545454545454545454545454545454500000000000000000000000000000000
4343534343434343434343544343434343434343434343435343434343434343434343434343435443434343434343547d7d7d7d7d00000000000000000000007d7d7d7d7e0000000000006b00007700454545454545454545454545454545454545454545454545454545454545454500000000000000000000000000000000
4545454545454545454545454545454543434343434343434343434343434343434343434343434343434343434343437d7d7d7d5b000000000000000000000043434343434343434343434343434343434343434343434343434343434343435557575757576857575757576757575757575757685757575757576857575765
4545454545454545454545454545454543434343434343434343434343434343434343434343434343434343434343437d7d7d7d00000000000000000000000043434343434343434343434343434343434343434343434343434343434343435500002c00000000000000000000000000000000000000000000000000000065
4545454545454545454545454545454543434343434343434343434343434343434343434343434343434343434343437d7d7d7d00000000000000000000000043434343434343434343434343434343434343434343434343434343434343435500003c00202121212200000000000000000000000000000000000000000065
4545454545454545454545454545454543434343434343434343434343434343434343434343434343434343434343437d7d5b7d00000000000000000000000043434343434343434343434343434343434343434343434343434343434343435500000000395f5f5f3e00000000000000000000000000000000000000000065
4545454545454545454545454545454543434343434343434343434343434343434343434343434343434343434343437d7d006b000000000000000000000000434343434343434343434343434343434343434343434343434343434343434355000c0f00303131313200000000000000000000000000000000000000000065
4545454545454545454545454545454557685757575767575757575768576757575757576867576857575768576757577d7d0000000063787400000000000000575757575757575757575757575768575757685757675757685757576857675755007b7b00474847484700000000000000000000000000000000000000000065
4545454545454545454545454545454555002c0000000000000000002a000000655500000000000000000000002c00575b6b0000007c7d7d7e000000000000005500000000002c0000000000000000000065000000000000000000000000006555000000002e2e2e2e2e00000000000000000000000000000000000000000065
4545454545454545454545454545454555002c0000000000252627002a000000655500000000000000000000002c00577e00760000006b7879000000000000005500002400003c00002400000000001c006500000000000000000000000000655500380000202121212200000000000000000000000000000000000000000065
4545454545454545454545454545454555003c0000282900000000002a000000655500000024000000000024003c00577e0073000000000000007500000000005500003400000000003400000000000f006500000000000000000000000000655500000c0f395f5f5f3e00000000000000000000000000000000000000000065
454545454545454545454545454545457b00000000000000350000002a0038007b7b0009003400000000003400000c574b0000000000000000007300000000002e000000000008000000000000000f1f002e00000000000000000000000000657b00000f1f303131313200000000000000000000000000000000000000000065
454545454545454545454545454545450000002d00000000333600002a2b00001c0000330c00000000000000000f0f577d7e000000000077000000000000000000000f1c00090d0e000a0b00000c1f0f000000000000000000000000000000650000001f0f47474748481c000000000000000000000000000000000000000065
454545454545454545454545454545450000363d001a1b00333336003a3b3b00330000333333001a1b00001c001f1f677d4b750000000079780000000000000000001a1b00191d1e001a1b0000331f1f000000000000000000000000000000650000000f0f1a2e2e2e2e1b000000000000000000000000000000000000000065
4545454545454545454545454545454523232323232323232323232323232323232323232323232323232323232323237d7d7d7e00000000000000000000000023232323232323232323232323232323232323232323232323232323232323232323232323232323232323232323232323232323232323232323232323232323
4545454545454545454545454545454543434343434343434343434343434343434343434343434343434343434343437d7d5b0000006300000000000000000043434343434343434343434343434343434343434343434343434343434343434343434343434343434343434343434343434343434343434343434343434343
4545454545454545454545454545454543434343434343434343434343434343434343434343434343434343434343437d7d4b7600747300000000000000000043434343434343434343434343434343434343434343434343434343434343434343434343434343434343434343434343434343434343434343434343434343
4545454545454545454545454545454543434343434343434343434343434343434343434343434343434343434343437d7d7d7d7e000000000000000000000043434343434343434343434343434343434343434343434343434343434343434343434343434343434343434343434343434343434343434343434343434343
